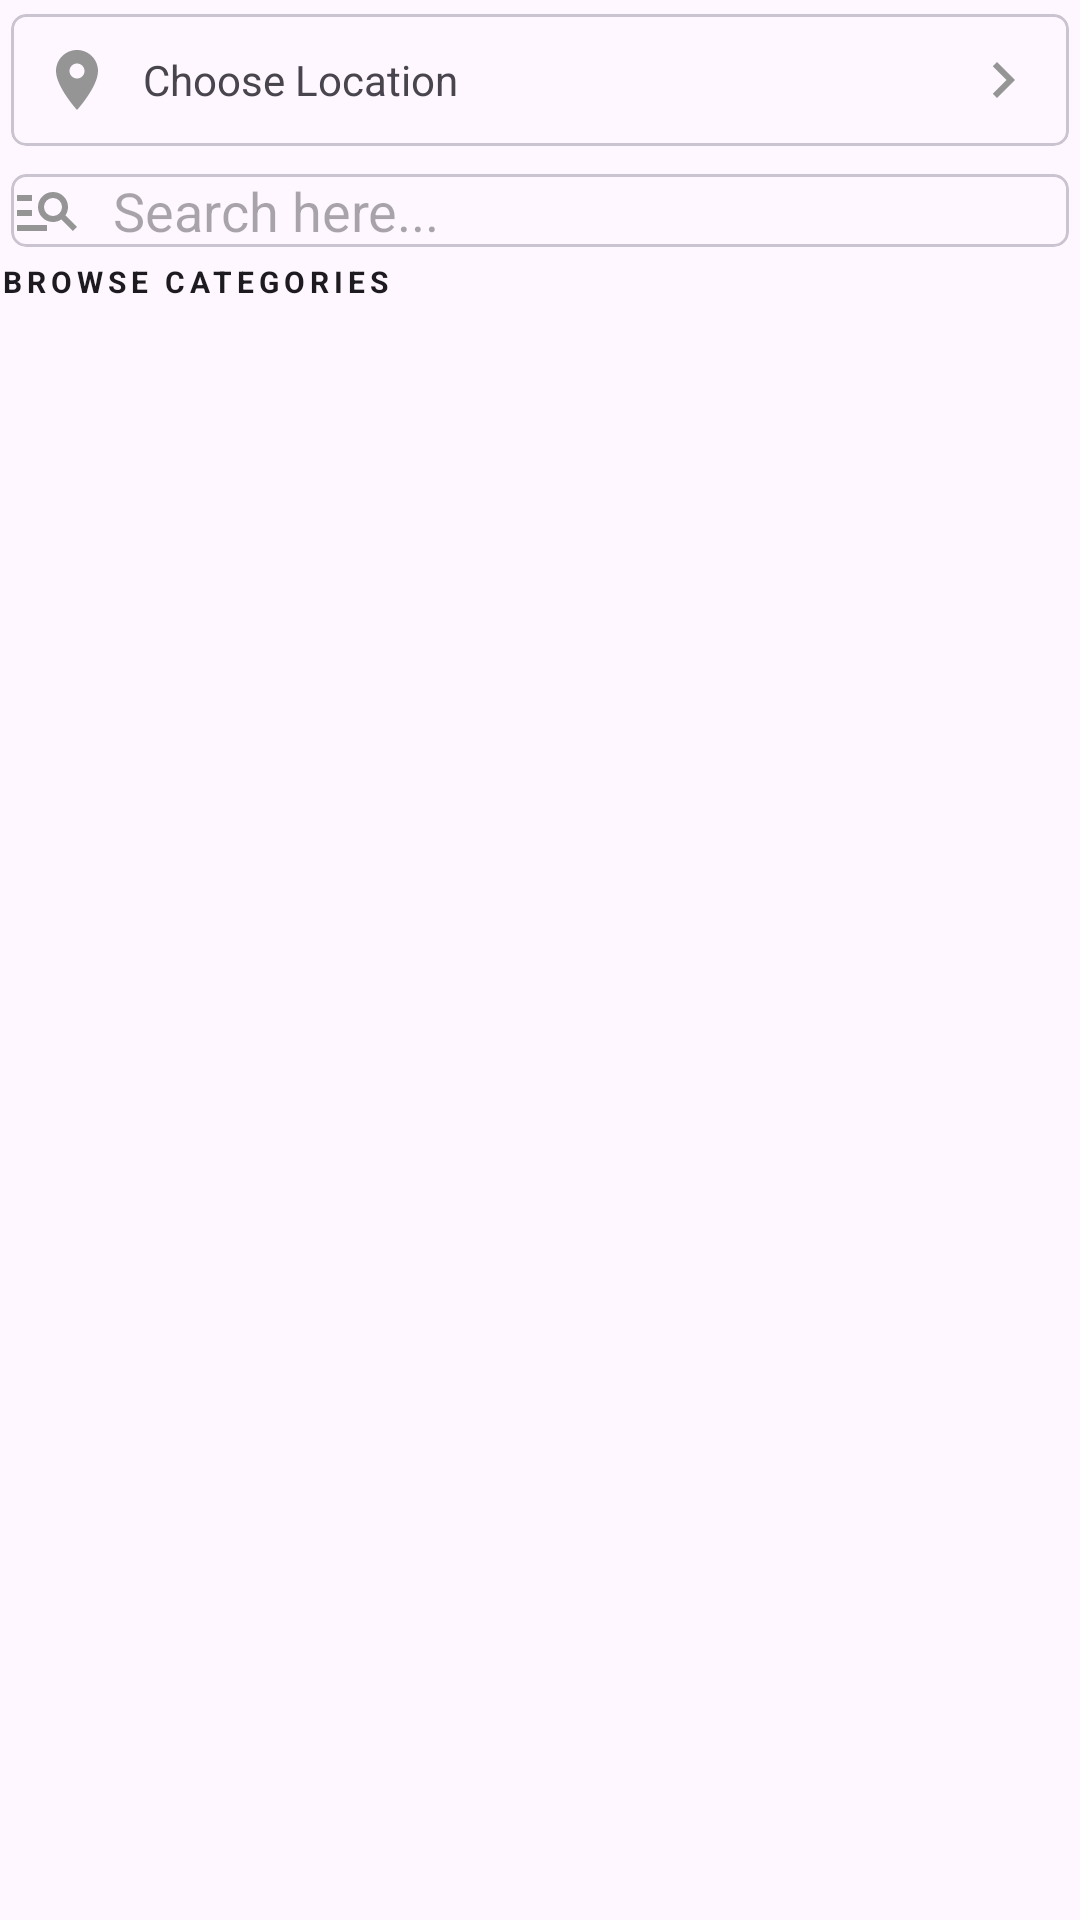

Layout XML and referenced resources for this Android screen:
<!-- AndroidManifest.xml: application theme Theme.RealEstate -->
<!-- res/layout/fragment_home.xml -->
<?xml version="1.0" encoding="utf-8"?>
<LinearLayout xmlns:android="http://schemas.android.com/apk/res/android"
    xmlns:tools="http://schemas.android.com/tools"
    android:layout_width="match_parent"
    android:layout_height="match_parent"
    xmlns:app="http://schemas.android.com/apk/res-auto"
    android:orientation="vertical"
    tools:context=".fragments.HomeFragment">

   <com.google.android.material.card.MaterialCardView
       android:id="@+id/locationCv"
       android:layout_width="match_parent"
       android:layout_height="wrap_content"
       app:cardCornerRadius="5dp"
       app:cardUseCompatPadding="true"
       app:contentPadding="10dp">

       <TextView
           android:id="@+id/locationTv"
           android:layout_width="match_parent"
           android:layout_height="wrap_content"
           android:drawableStart="@drawable/location_gray"
           android:drawableEnd="@drawable/next_grey"
           android:drawablePadding="10dp"
           android:gravity="center_vertical"
           android:text="@string/choose_location"/>
   </com.google.android.material.card.MaterialCardView>

    <com.google.android.material.card.MaterialCardView
        android:id="@+id/searchCv"
        android:layout_width="match_parent"
        android:layout_height="wrap_content"
        app:cardCornerRadius="5dp"
        app:cardUseCompatPadding="true">

        <EditText
            android:id="@+id/searchEt"
            android:layout_width="match_parent"
            android:layout_height="wrap_content"
            android:background="@android:color/transparent"
            android:drawableStart="@drawable/search_gray"
            android:drawablePadding="10dp"
            android:hint="@string/search_here"/>

    </com.google.android.material.card.MaterialCardView>

    <TextView
        style="@style/TextAppearance.MaterialComponents.Overline"
        android:layout_width="wrap_content"
        android:layout_height="wrap_content"
        android:textStyle="bold"
        android:text="@string/browse_categories"/>

    <androidx.recyclerview.widget.RecyclerView
        android:id="@+id/categoriesRv"
        android:layout_width="match_parent"
        android:layout_height="wrap_content"
        app:layoutManager="androidx.recyclerview.widget.LinearLayoutManager"
        android:orientation="horizontal"
        tools:listitem="@layout/row_category"/>

    <androidx.recyclerview.widget.RecyclerView
        android:id="@+id/adsRv"
        android:layout_width="match_parent"
        android:layout_height="match_parent"
        app:layoutManager="androidx.recyclerview.widget.LinearLayoutManager"
        tools:listitem="@layout/row_ad"/>

</LinearLayout>
<!-- res/layout/row_category.xml (included above) -->
<?xml version="1.0" encoding="utf-8"?>
<LinearLayout xmlns:android="http://schemas.android.com/apk/res/android"
    android:layout_width="65dp"
    android:layout_height="wrap_content"
    xmlns:app="http://schemas.android.com/apk/res-auto"
    android:gravity="center"
    android:orientation="vertical"
    android:padding="5dp">

    <com.google.android.material.imageview.ShapeableImageView
        android:id="@+id/categoryIconIv"
        android:layout_width="50dp"
        android:layout_height="50dp"
        android:background="@color/quantum_purple200"
        app:contentPadding="10dp"
        android:src="@drawable/category_residential"
        app:shapeAppearanceOverlay="@style/ImageStyle_circle"/>

    <TextView
        android:id="@+id/categoryTitleTv"
        style="@style/TextAppearance.MaterialComponents.Body2"
        android:layout_width="wrap_content"
        android:layout_height="wrap_content"
        android:layout_marginTop="5dp"
        android:text="@string/category"
        android:textAlignment="center"
        android:textSize="8sp"/>

</LinearLayout>
<!-- res/layout/row_ad.xml (included above) -->
<?xml version="1.0" encoding="utf-8"?>
<com.google.android.material.card.MaterialCardView xmlns:android="http://schemas.android.com/apk/res/android"
    android:layout_width="match_parent"
    android:layout_height="wrap_content"
    xmlns:app="http://schemas.android.com/apk/res-auto"
    app:cardCornerRadius="10dp"
    app:cardUseCompatPadding="true">

    <RelativeLayout
        android:layout_width="match_parent"
        android:layout_height="wrap_content">

        <com.google.android.material.imageview.ShapeableImageView
            android:id="@+id/imageIv"
            android:layout_width="120dp"
            android:layout_height="120dp"
            android:layout_marginEnd="10dp"
            android:background="@color/colorGray02"
            android:scaleType="centerCrop"
            android:src="@drawable/image_grey"
            style="@style/ImageStyle_Corners_Rounded"/>

        <TextView
            android:id="@+id/estateTv"
            style="@style/TextAppearance.MaterialComponents.Body1"
            android:layout_width="match_parent"
            android:layout_height="wrap_content"
            android:layout_marginTop="5dp"
            android:layout_toEndOf="@+id/imageIv"
            android:layout_toStartOf="@+id/favBtn"
            android:ellipsize="end"
            android:maxLines="1"
            android:text="@string/the_ad_title"/>

        <TextView
            android:id="@+id/descriptionTv"
            style="@style/TextAppearance.MaterialComponents.Body2"
            android:layout_width="match_parent"
            android:layout_height="wrap_content"
            android:layout_toEndOf="@+id/imageIv"
            android:layout_toStartOf="@+id/favBtn"
            android:layout_below="@id/estateTv"
            android:ellipsize="end"
            android:lines="3"
            android:text="@string/desc_lines"/>

        <ImageButton
            android:id="@+id/favBtn"
            android:layout_width="wrap_content"
            android:layout_height="wrap_content"
            android:layout_alignParentEnd="true"
            android:padding="10dp"
            android:src="@drawable/fave_no"
            android:background="@android:color/transparent"/>

        <TextView
            android:id="@+id/addressTv"
            style="@style/TextAppearance.MaterialComponents.Caption"
            android:layout_width="match_parent"
            android:layout_height="wrap_content"
            android:layout_below="@id/descriptionTv"
            android:layout_toEndOf="@id/imageIv"
            android:ellipsize="end"
            android:maxLines="1"
            android:text="@string/the_address"/>

        <TextView
            android:id="@+id/sizeTv"
            style="@style/TextAppearance.MaterialComponents.Overline"
            android:layout_width="wrap_content"
            android:layout_height="wrap_content"
            android:layout_below="@+id/addressTv"
            android:text="@string/size_in_square_meter"
            android:layout_toEndOf="@id/imageIv"
            android:textSize="12sp"
            android:layout_marginTop="4dp"
            android:layout_marginEnd="5dp"/>

        <TextView
            android:id="@+id/priceSymbolTv"
            style="@style/TextAppearance.MaterialComponents.Caption"
            android:layout_width="wrap_content"
            android:layout_height="wrap_content"
            android:layout_below="@+id/addressTv"
            android:layout_marginTop="4dp"
            android:layout_marginEnd="2dp"
            android:layout_toEndOf="@+id/sizeTv"
            android:text="@string/price_symbol"
            android:textSize="12sp"/>

        <TextView
            android:id="@+id/priceTv"
            style="@style/TextAppearance.MaterialComponents.Caption"
            android:layout_width="wrap_content"
            android:layout_height="wrap_content"
            android:layout_below="@id/addressTv"
            android:layout_toEndOf="@id/priceSymbolTv"
            android:layout_marginTop="4dp"
            android:text="@string/price"
            android:textSize="12sp"/>

        <TextView
            android:id="@+id/dateTv"
            style="@style/TextAppearance.MaterialComponents.Caption"
            android:layout_width="wrap_content"
            android:layout_height="wrap_content"
            android:layout_marginTop="4dp"
            android:textSize="12sp"
            android:layout_alignParentEnd="true"
            android:text="@string/dd_mm_yyyy"
            android:layout_marginEnd="10dp"
            android:layout_below="@id/addressTv"/>



    </RelativeLayout>

</com.google.android.material.card.MaterialCardView>
<!-- resources referenced by this layout -->
<resources>
  <color name="colorGray02">#c6c6c6</color>
  <!-- drawable fave_no (drawable-night) -->
  <vector xmlns:android="http://schemas.android.com/apk/res/android" android:height="24dp" android:tint="#ffffff" android:viewportHeight="24" android:viewportWidth="24" android:width="24dp">
        
      <path android:fillColor="@android:color/white" android:pathData="M16.5,3c-1.74,0 -3.41,0.81 -4.5,2.09C10.91,3.81 9.24,3 7.5,3 4.42,3 2,5.42 2,8.5c0,3.78 3.4,6.86 8.55,11.54L12,21.35l1.45,-1.32C18.6,15.36 22,12.28 22,8.5 22,5.42 19.58,3 16.5,3zM12.1,18.55l-0.1,0.1 -0.1,-0.1C7.14,14.24 4,11.39 4,8.5 4,6.5 5.5,5 7.5,5c1.54,0 3.04,0.99 3.57,2.36h1.87C13.46,5.99 14.96,5 16.5,5c2,0 3.5,1.5 3.5,3.5 0,2.89 -3.14,5.74 -7.9,10.05z"/>
      
  </vector>
  <!-- drawable image_grey (drawable) -->
  <vector xmlns:android="http://schemas.android.com/apk/res/android" android:height="24dp" android:tint="#959595" android:viewportHeight="24" android:viewportWidth="24" android:width="24dp">
        
      <path android:fillColor="@android:color/white" android:pathData="M21,19V5c0,-1.1 -0.9,-2 -2,-2H5c-1.1,0 -2,0.9 -2,2v14c0,1.1 0.9,2 2,2h14c1.1,0 2,-0.9 2,-2zM8.5,13.5l2.5,3.01L14.5,12l4.5,6H5l3.5,-4.5z"/>
      
  </vector>
  <!-- drawable location_gray (drawable) -->
  <vector xmlns:android="http://schemas.android.com/apk/res/android" android:height="24dp" android:tint="#959595" android:viewportHeight="24" android:viewportWidth="24" android:width="24dp">
        
      <path android:fillColor="@android:color/white" android:pathData="M12,2C8.13,2 5,5.13 5,9c0,5.25 7,13 7,13s7,-7.75 7,-13c0,-3.87 -3.13,-7 -7,-7zM12,11.5c-1.38,0 -2.5,-1.12 -2.5,-2.5s1.12,-2.5 2.5,-2.5 2.5,1.12 2.5,2.5 -1.12,2.5 -2.5,2.5z"/>
      
  </vector>
  <!-- drawable next_grey (drawable) -->
  <vector xmlns:android="http://schemas.android.com/apk/res/android" android:autoMirrored="true" android:height="24dp" android:tint="#959595" android:viewportHeight="24" android:viewportWidth="24" android:width="24dp">
        
      <path android:fillColor="@android:color/white" android:pathData="M10,6L8.59,7.41 13.17,12l-4.58,4.59L10,18l6,-6z"/>
      
  </vector>
  <string name="browse_categories">Browse Categories</string>
  <string name="category">Category</string>
  <string name="choose_location">Choose Location</string>
  <string name="dd_mm_yyyy">dd/MM/yyyy</string>
  <string name="desc_lines">The long description of the ad can be of multiple lines and it can take up to 3 lines</string>
  <string name="price">00</string>
  <string name="price_symbol">R</string>
  <string name="search_here">Search here...</string>
  <string name="size_in_square_meter">Size in square meter</string>
  <string name="the_ad_title">The Ad Title</string>
  <string name="the_address">The Address of the Ad</string>
  <style name="ImageStyle_Corners_Rounded">
          <item name="cornerSize">10dp</item>
          <item name="cornerFamily">rounded</item>
      </style>
  <style name="ImageStyle_circle">
          <item name="cornerSize">50%</item>
          <item name="cornerFamily">rounded</item>
      </style>
  <style name="Theme.RealEstate" parent="Base.Theme.RealEstate" />
  <style name="Base.Theme.RealEstate" parent="Theme.Material3.DayNight.NoActionBar">
          
          <item name="colorPrimary">@color/colorPrimary</item>
          <item name="colorPrimaryDark">@color/colorPrimaryDark</item>
      </style>
  <color name="colorPrimary">#3CB379</color>
  <color name="colorPrimaryDark">#3CB379</color>
</resources>
